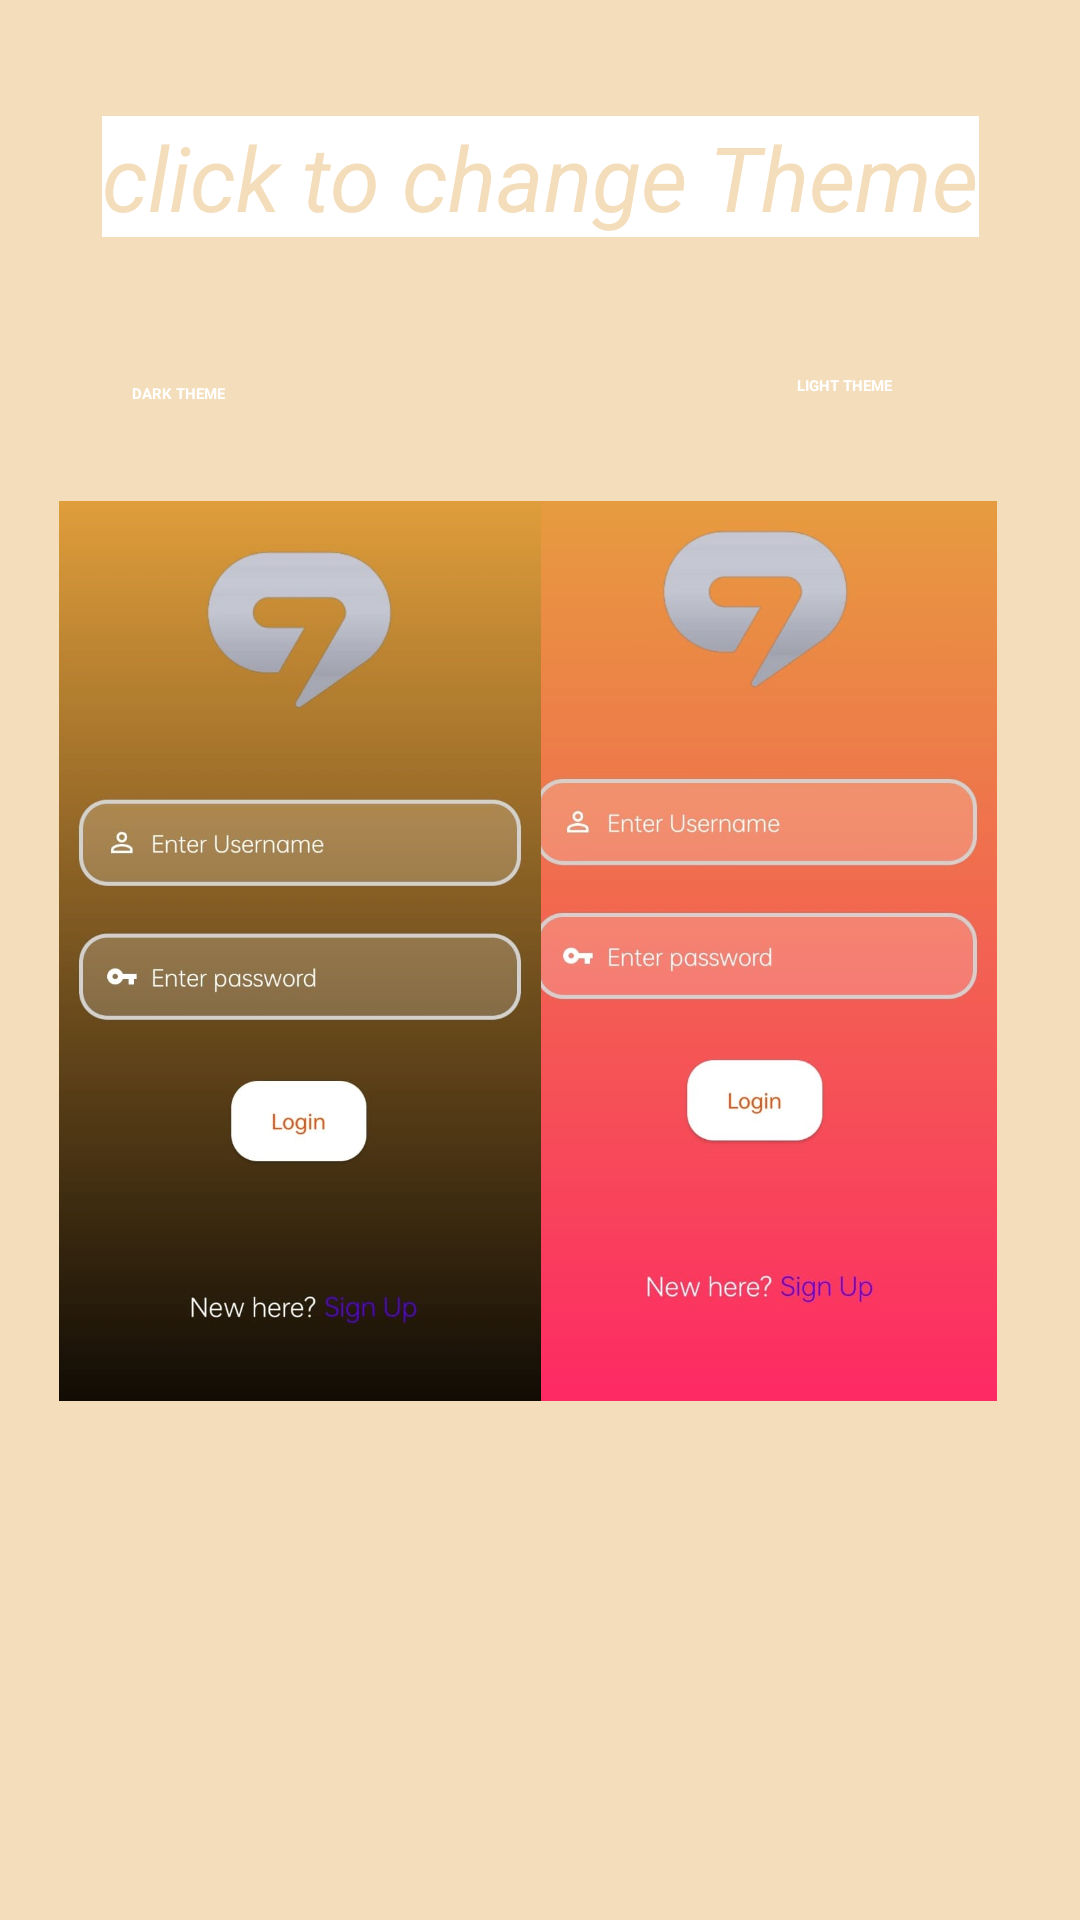

Produce the Android XML layout that renders to this screen, including the resource entries it uses.
<!-- AndroidManifest.xml: application theme Theme.MyWhatsApp -->
<!-- res/layout/activity_themespage.xml -->
<?xml version="1.0" encoding="utf-8"?>
<androidx.constraintlayout.widget.ConstraintLayout xmlns:android="http://schemas.android.com/apk/res/android"
    xmlns:app="http://schemas.android.com/apk/res-auto"
    xmlns:tools="http://schemas.android.com/tools"
    android:layout_width="match_parent"
    android:layout_height="match_parent"
    android:background="@color/backgroundColor"
    tools:context=".themespage">
    <TextView
        android:id="@+id/textView"
        android:layout_width="wrap_content"
        android:layout_height="wrap_content"
        android:text="click to change Theme"
        android:background="@color/textColor"

        android:textColor="@color/backgroundColor"
        android:textSize="30dp"
        android:textStyle="italic"

        app:layout_constraintBottom_toTopOf="@+id/button1"
        app:layout_constraintEnd_toEndOf="parent"
        app:layout_constraintStart_toStartOf="parent"
        app:layout_constraintTop_toTopOf="parent"
        app:layout_constraintVertical_bias="0.082" />

    <ImageView
        android:id="@+id/light"
        android:layout_width="200dp"
        android:layout_height="300dp"
        android:layout_marginEnd="8dp"
        android:src="@drawable/light"
        app:layout_constraintBottom_toTopOf="@+id/button1"
        app:layout_constraintEnd_toEndOf="parent"
        app:layout_constraintTop_toBottomOf="@+id/textView"
        app:layout_constraintVertical_bias="0.656" />

    <ImageView
        android:id="@+id/dark"
        android:layout_width="200dp"
        android:layout_height="300dp"
        android:layout_marginEnd="64dp"
        android:src="@drawable/dark"
        app:layout_constraintBottom_toTopOf="@+id/button1"
        app:layout_constraintEnd_toStartOf="@+id/light"
        app:layout_constraintHorizontal_bias="0.0"
        app:layout_constraintStart_toStartOf="parent"
        app:layout_constraintTop_toBottomOf="@+id/textView"
        app:layout_constraintVertical_bias="0.656" />

    <Button
        android:id="@+id/button1"
        android:layout_width="wrap_content"
        android:layout_height="wrap_content"
        android:layout_marginBottom="100dp"
        android:backgroundTint="@color/textColor"
        android:text="dark mode"
        android:textColor="@color/backgroundColor"
        android:textSize="20dp"

        android:textStyle="bold"
        app:layout_constraintBottom_toBottomOf="parent"
        app:layout_constraintEnd_toEndOf="parent"
        app:layout_constraintHorizontal_bias="0.497"
        app:layout_constraintStart_toStartOf="parent" />

    <TextView
        android:id="@+id/darktextview"
        android:layout_width="wrap_content"
        android:layout_height="wrap_content"
        android:layout_marginStart="44dp"
        android:layout_marginTop="16dp"
        android:text="DARK THEME"

        android:textColor="@color/textColor"
        android:textStyle="bold"
        app:layout_constraintBottom_toTopOf="@+id/dark"
        app:layout_constraintEnd_toStartOf="@+id/lighttextview"
        app:layout_constraintHorizontal_bias="0.0"
        app:layout_constraintStart_toStartOf="parent"
        app:layout_constraintTop_toBottomOf="@+id/textView" />

    <TextView
        android:id="@+id/lighttextview"
        android:layout_width="wrap_content"
        android:layout_height="wrap_content"
        android:text="LIGHT THEME"
        android:textColor="@color/textColor"
        android:textStyle="bold"
        app:layout_constraintBottom_toTopOf="@+id/light"
        app:layout_constraintEnd_toEndOf="parent"
        app:layout_constraintHorizontal_bias="0.512"
        app:layout_constraintStart_toEndOf="@+id/dark"
        app:layout_constraintTop_toBottomOf="@+id/textView"
        app:layout_constraintVertical_bias="0.567" />


</androidx.constraintlayout.widget.ConstraintLayout>
<!-- resources referenced by this layout -->
<resources>
  <color name="backgroundColor">#F4DDBA</color>
  <color name="textColor">#FFFFFF</color>
  <!-- drawable dark: jpeg bitmap (drawable, 51807 bytes) -->
  <!-- drawable light: jpeg bitmap (drawable, 56988 bytes) -->
</resources>
